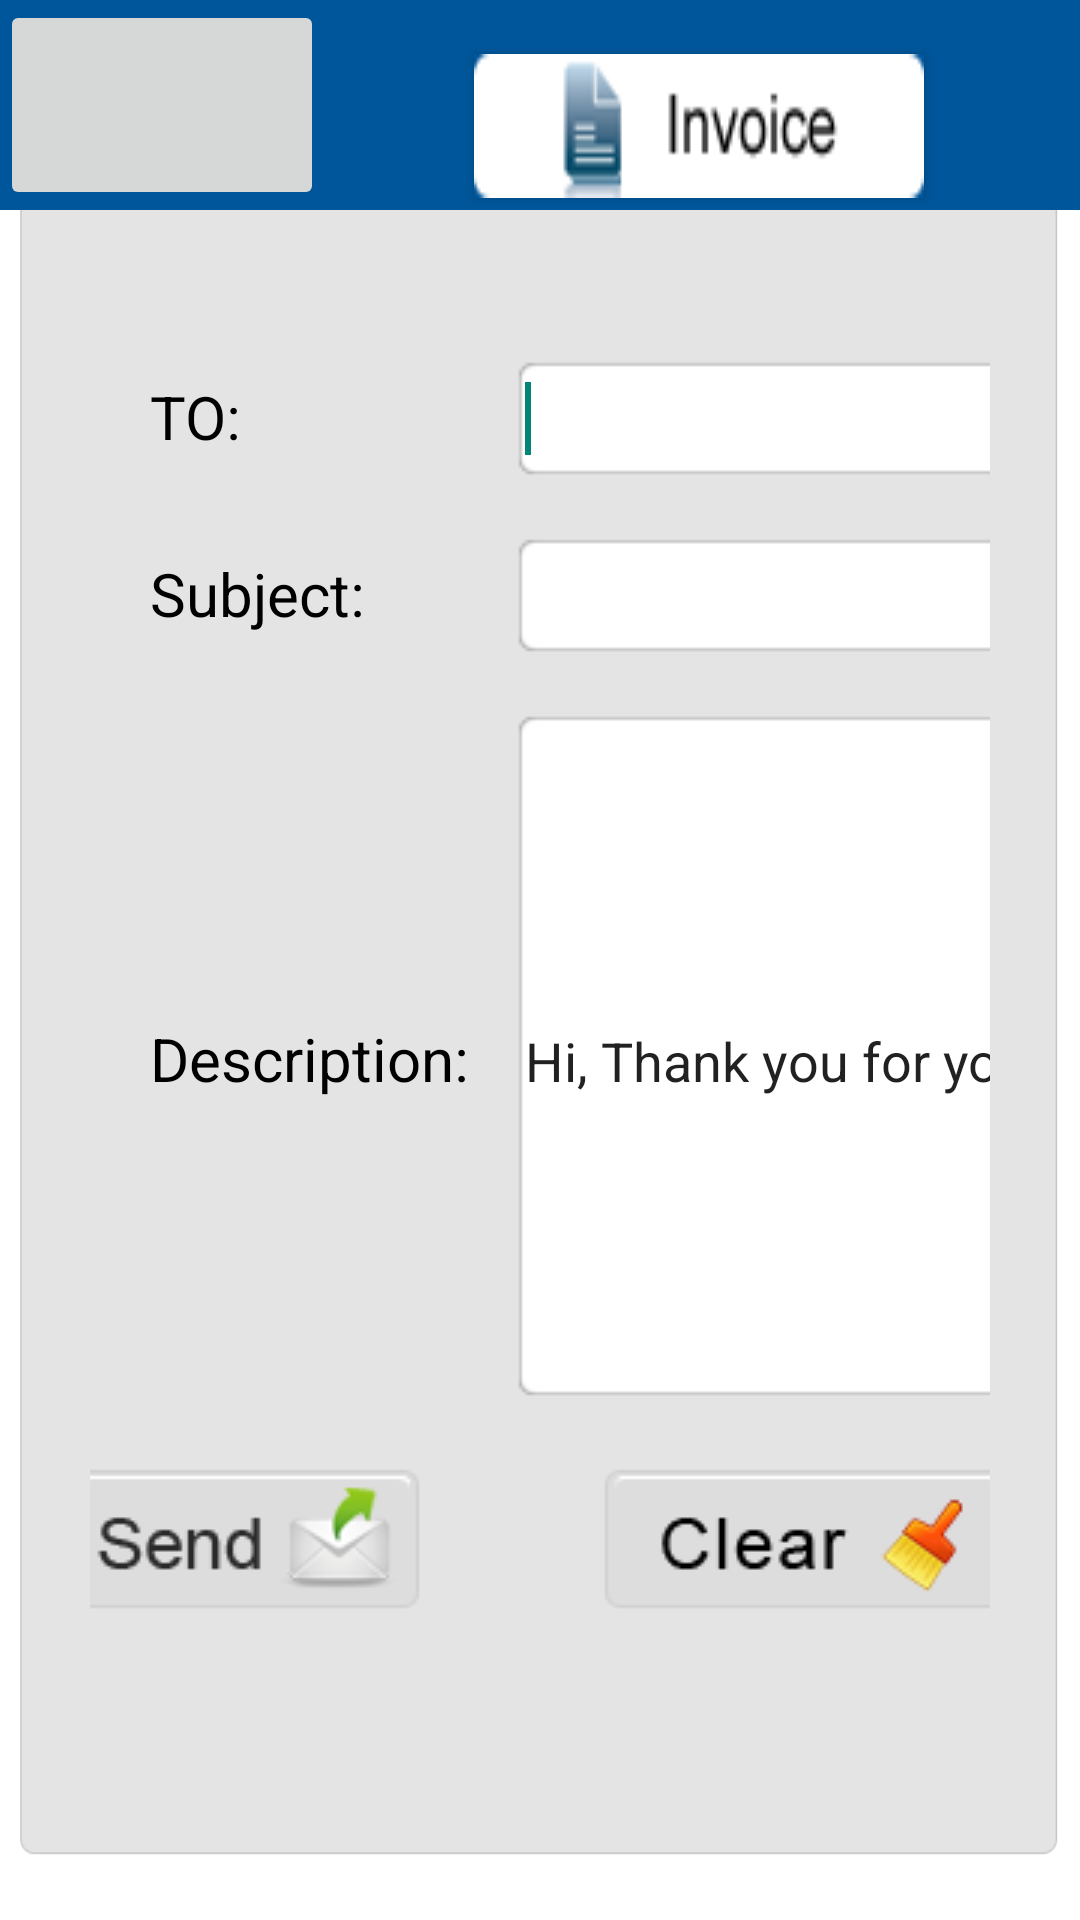

Layout XML and referenced resources for this Android screen:
<!-- AndroidManifest.xml: application theme Theme.AppCompat.Light.DarkActionBar -->
<!-- res/layout/emailpage.xml -->
<?xml version="1.0" encoding="utf-8"?>
<LinearLayout xmlns:android="http://schemas.android.com/apk/res/android"
    android:layout_width="match_parent"
    android:layout_height="match_parent"
    android:background="@drawable/folderbg"
    android:orientation="vertical" >

    <LinearLayout
        android:id="@+id/linearLayout44"
        android:layout_width="fill_parent"
        android:layout_height="wrap_content"
        android:background="#00569a"
        android:orientation="horizontal" >

         <ImageButton
            android:id="@+id/btnHomeScreen"
            android:layout_marginRight="50dp"
            android:layout_width="108dp"
            android:layout_height="70dp"
            android:src="@drawable/header" />
		<Button
            android:id="@+id/BtnMnuInvoice"
            android:layout_width="wrap_content"
            android:layout_height="wrap_content"
            android:layout_marginRight="50dp"
            android:layout_marginTop="18dp"
            android:background="@drawable/mnuinvoice"
            />
        
          
          <Button
            android:id="@+id/BtnMnuMasters"
            android:layout_width="wrap_content"
            android:layout_height="wrap_content"
            android:layout_marginRight="50dp"
            android:layout_marginTop="18dp"
            android:background="@drawable/mnumaster"
             />
        
          
          <Button
            android:id="@+id/BtnMnuLists"
            android:layout_width="wrap_content"
            android:layout_height="wrap_content"
            android:layout_marginRight="30dp"
            android:layout_marginTop="18dp"
            android:background="@drawable/mnulists"
             />
    </LinearLayout>

    <LinearLayout
        android:id="@+id/linearLayout1"
        android:layout_width="match_parent"
        android:layout_height="wrap_content"
        android:layout_marginLeft="30dp"
        android:layout_marginRight="30dp"
        android:layout_marginTop="50dp" >

        <TextView
            android:id="@+id/textView1"
            android:layout_width="120dp"
            android:layout_marginLeft="20dp"
            android:layout_height="wrap_content"
            android:text="TO: "
            android:textAppearance="?android:attr/textAppearanceMedium"
            android:textColor="#000"
            android:textSize="20dp" />

        <EditText
            android:id="@+id/txtTo"            
            android:background="@drawable/emailto"
            android:layout_width="593dp"
            android:layout_height="39dp" 
            android:paddingLeft="5dp"
            android:paddingRight="5dp">
            <requestFocus />
        </EditText>
    </LinearLayout>

    <LinearLayout
        android:id="@+id/linearLayout2"
        android:layout_width="match_parent"
        android:layout_height="wrap_content"
        android:layout_marginLeft="30dp"
        android:layout_marginRight="30dp"
        android:layout_marginTop="20dp" >

        <TextView
            android:id="@+id/textView2"
            android:layout_marginLeft="20dp"
            android:layout_width="120dp"
            android:layout_height="wrap_content"
            android:text="Subject: "            
            android:textAppearance="?android:attr/textAppearanceMedium"
            android:textColor="#000"
            android:textSize="20dp" />

        <EditText
            android:id="@+id/txtSubject"
            android:background="@drawable/emailto"
            android:layout_width="593dp"
            android:layout_height="39dp" 
            android:paddingLeft="5dp"
            android:paddingRight="5dp">
        </EditText>
    </LinearLayout>

    <LinearLayout
        android:id="@+id/linearLayout3"
        android:layout_width="match_parent"
        android:layout_height="wrap_content"
        android:layout_marginLeft="30dp"
        android:layout_marginRight="30dp"
        android:layout_marginTop="20dp" >

        <TextView
            android:id="@+id/textView2"
            android:layout_width="120dp"
            android:layout_height="wrap_content"
            android:layout_marginLeft="20dp"
            android:text="Description: "
            android:textAppearance="?android:attr/textAppearanceMedium"
            android:textColor="#000"
            android:textSize="20dp" />

        <EditText
            android:id="@+id/txtDescription"
            android:layout_width="593dp"
            android:layout_height="231dp" 
            android:paddingLeft="5dp"
            android:paddingRight="5dp"            
            android:background="@drawable/emailbox"
            android:text="Hi, Thank you for your Business.
             Your Order is been shipped via "
            android:inputType="textPostalAddress" />
    </LinearLayout>

    <LinearLayout
        android:id="@+id/linearLayout4"
         android:layout_marginLeft="30dp"
        android:layout_marginRight="30dp"
        android:layout_marginTop="20dp"
        android:gravity="center_horizontal"
        android:layout_width="match_parent"
        android:layout_height="50dp" >

        <Button
            android:id="@+id/btnSend"
             android:layout_width="118dp"
            android:layout_height="48dp"
            android:layout_marginRight="30dp"
            android:background="@drawable/send" 
            android:text="" />

        <Button
            android:id="@+id/btnCancel"
           android:layout_width="137dp"
            android:layout_height="48dp"
            android:layout_marginLeft="30dp"
            android:background="@drawable/setcancel"
            android:text="" />

    </LinearLayout>

</LinearLayout>
<!-- resources referenced by this layout -->
<resources>
  <!-- drawable emailbox: png bitmap (drawable, 1403 bytes) -->
  <!-- drawable emailto: png bitmap (drawable, 695 bytes) -->
  <!-- drawable folderbg: png bitmap (drawable, 5464 bytes) -->
  <!-- drawable mnuinvoice: png bitmap (drawable, 1845 bytes) -->
  <!-- drawable mnulists: png bitmap (drawable, 2136 bytes) -->
  <!-- drawable mnumaster: png bitmap (drawable, 2754 bytes) -->
  <!-- drawable send: png bitmap (drawable, 3130 bytes) -->
  <!-- drawable setcancel: png bitmap (drawable, 2920 bytes) -->
</resources>
